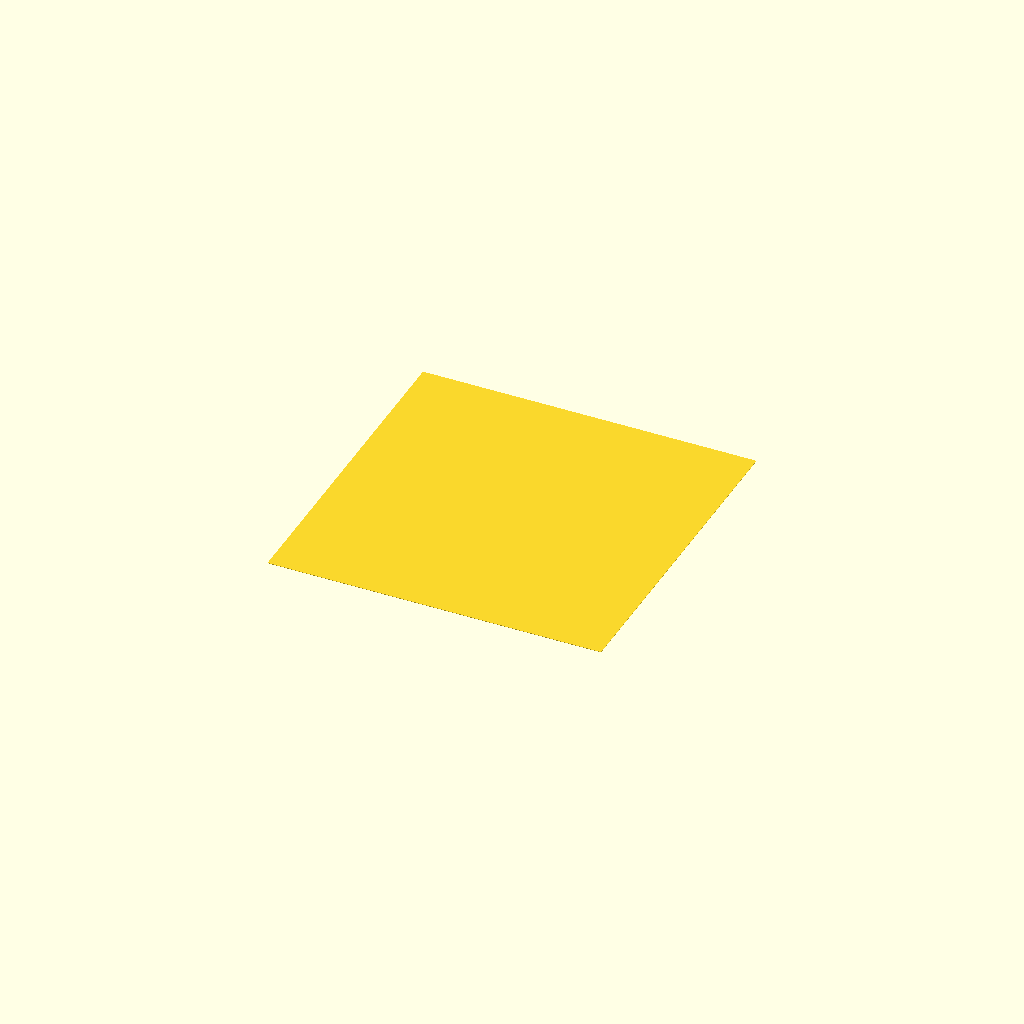
Cell 1 — every parameter at its default value.
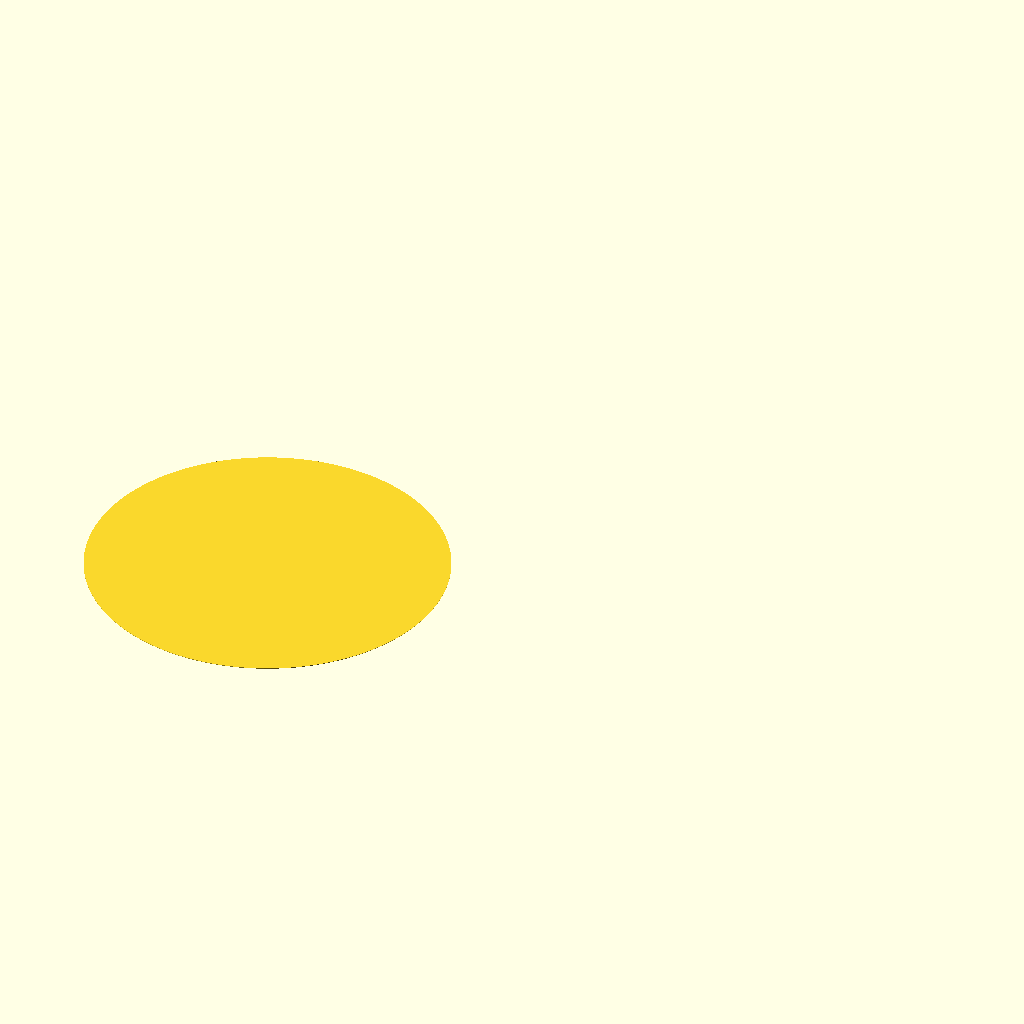
Cell 2 — buildbed set to "round", the other parameters unchanged.
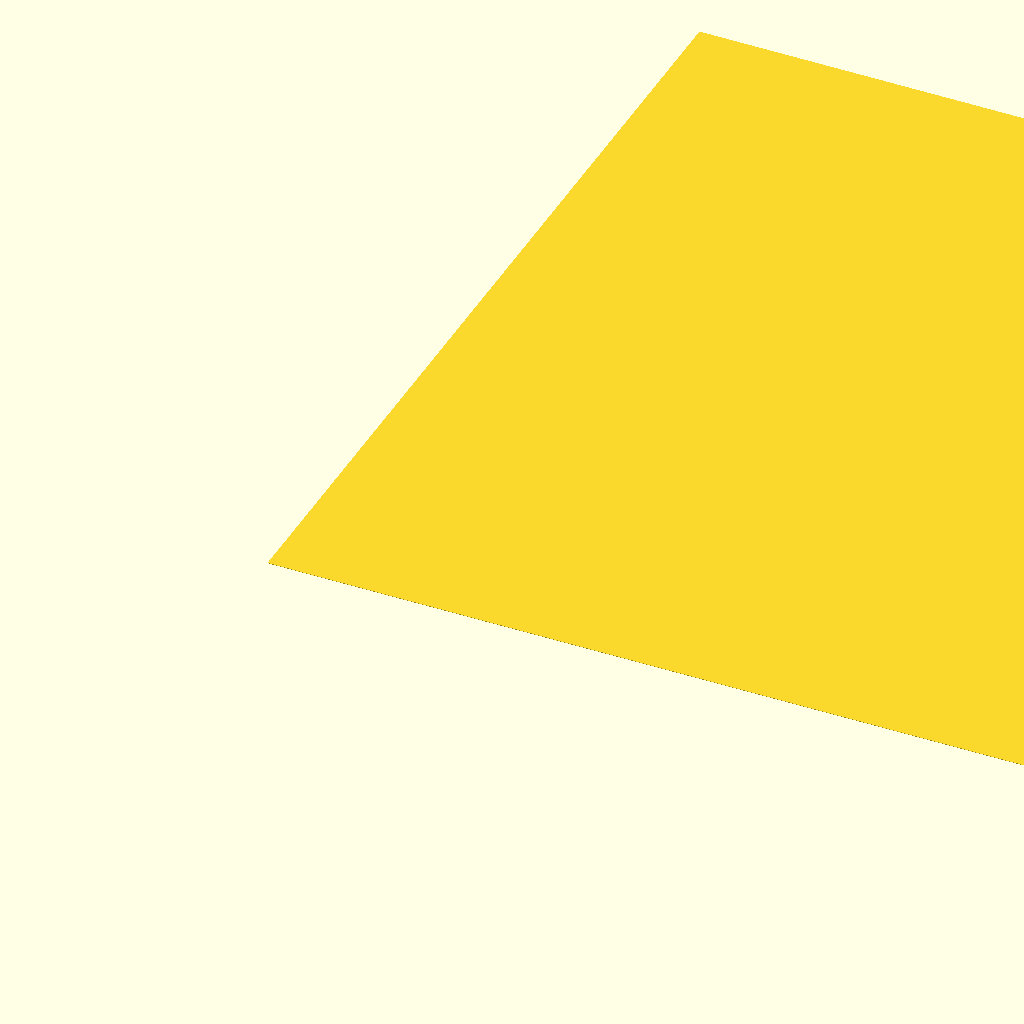
Cell 3 — diameter set to 500, the other parameters unchanged.
All cells are drawn from one camera (rotation 55°, 0°, 25°, orthographic, colour scheme Cornfield), so only the parameter changes between them.
OpenSCAD source file inputs/thingiverse/files/thing-2595799/files/cleanbed.scad:
// shape?
buildbed = "square"; // [round,square]

// in mm
diameter = 180; // [10:10:500]

// in mm
height = 0.2; // [0.005:0.005:1]

if (buildbed=="round")
    cylinder(d=diameter, height, $fn=diameter);
else
    cube([diameter,diameter,height]);
Parameter table extracted from the source (name, type, default, range or options):
buildbed: string, default "square", options "round", "square"
diameter: number, default 180, range 10 to 500, step 10
height: number, default 0.2, range 0.005 to 1, step 0.005
